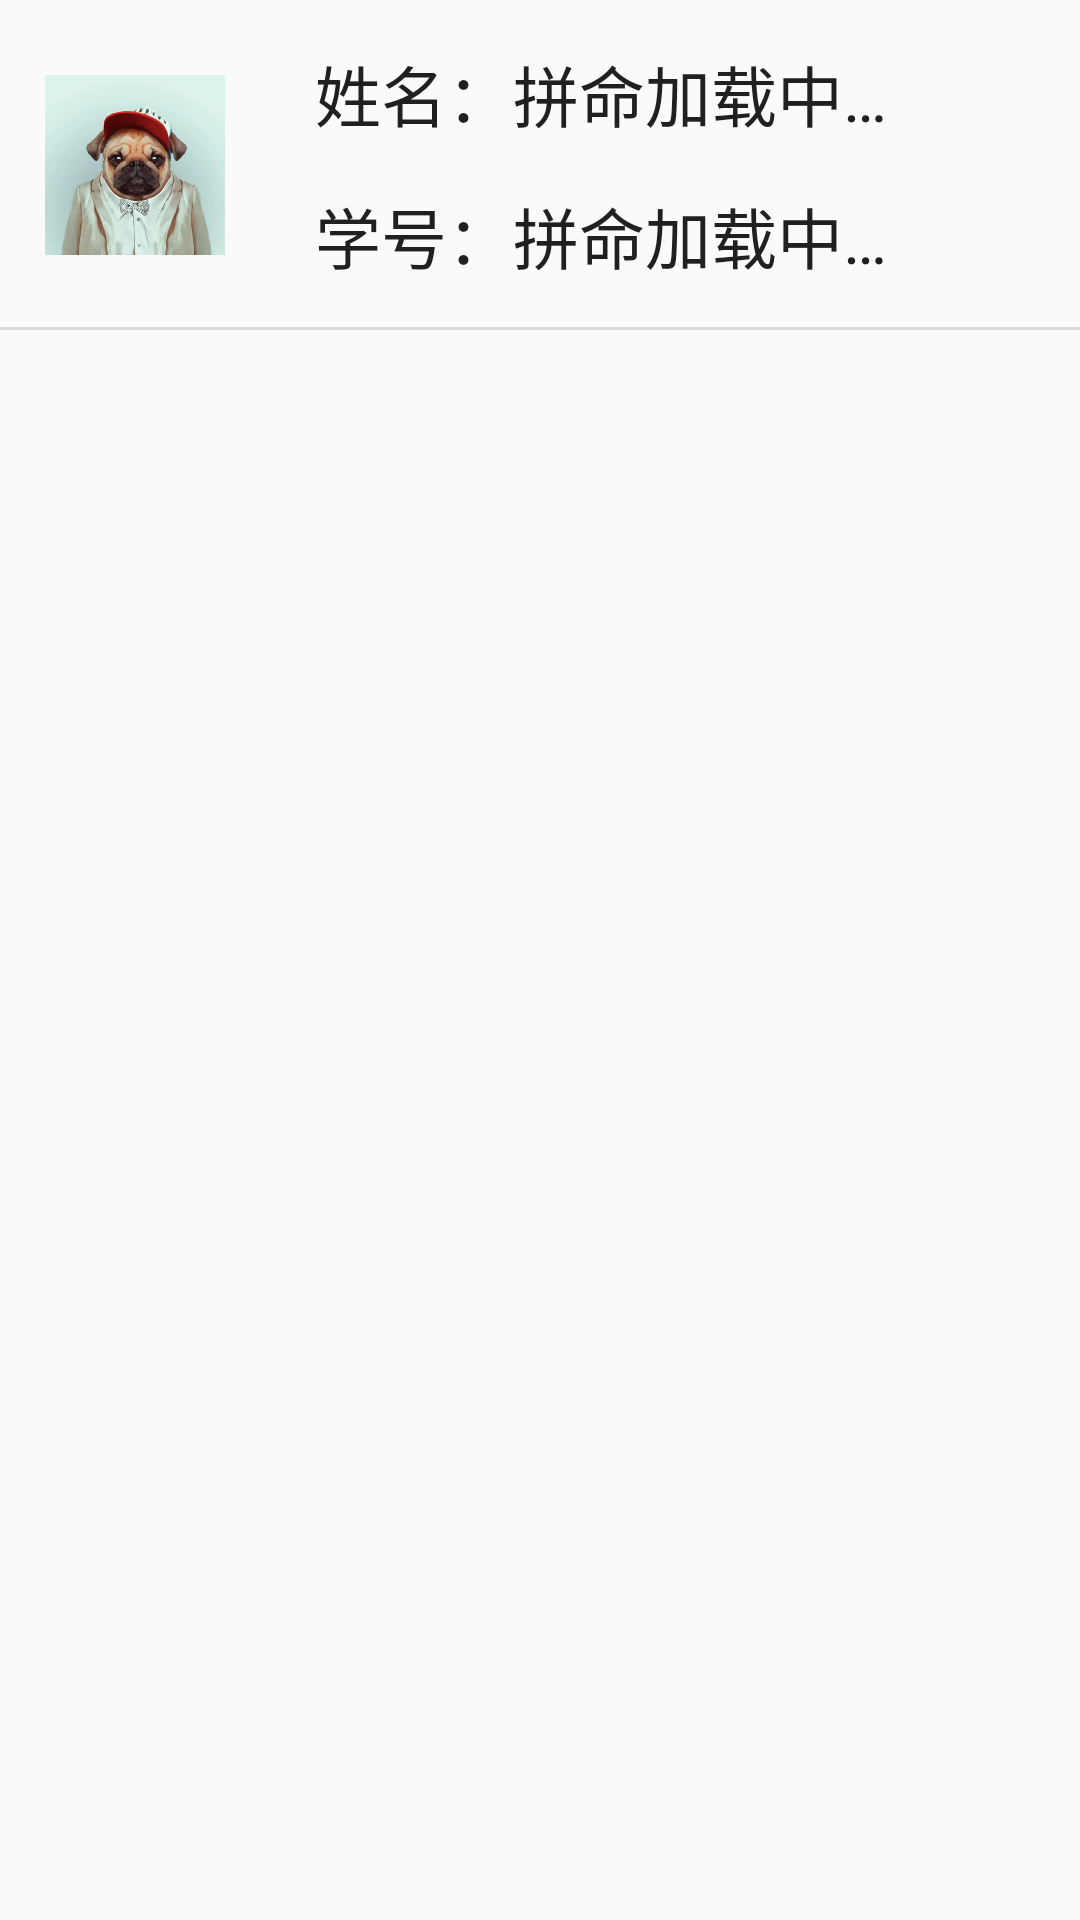

Android layout source for this screen:
<!-- AndroidManifest.xml: application theme AppTheme -->
<!-- res/layout/activity_apply_table.xml -->
<?xml version="1.0" encoding="utf-8"?>
<LinearLayout xmlns:android="http://schemas.android.com/apk/res/android"
    android:orientation="vertical"
    android:layout_width="match_parent"
    android:layout_height="match_parent">

    <LinearLayout
        android:id="@+id/student_info"
        android:background="@drawable/list_item_bg"
        android:layout_width="match_parent"
        android:layout_height="wrap_content">

        <ImageView
            android:id="@+id/user_photo"
            android:src="@drawable/photo"
            android:layout_margin="@dimen/list_item_margin"
            android:layout_width="@dimen/icons_size"
            android:layout_height="@dimen/student_photo" />

        <RelativeLayout
            android:orientation="vertical"
            android:gravity="center_vertical"
            android:layout_margin="@dimen/list_item_margin"
            android:layout_width="0dp"
            android:layout_weight="1"
            android:layout_height="match_parent">

            <TextView
                android:id="@+id/title_name"
                android:text="@string/apply_table_name"
                android:textSize="@dimen/user_name_text_size"
                android:textColor="@color/color_text"
                android:layout_width="wrap_content"
                android:layout_height="wrap_content" />

            <TextView
                android:id="@+id/title_id"
                android:layout_below="@+id/title_name"
                android:layout_marginTop="@dimen/list_item_margin"
                android:textSize="@dimen/user_name_text_size"
                android:textColor="@color/color_text"
                android:text="@string/apply_table_id"
                android:layout_width="wrap_content"
                android:layout_height="wrap_content" />

            <TextView
                android:id="@+id/user_name"
                android:layout_toRightOf="@+id/title_name"
                android:text="@string/loading_text"
                android:textSize="@dimen/user_name_text_size"
                android:textColor="@color/color_text"
                android:layout_width="wrap_content"
                android:layout_height="wrap_content" />

            <TextView
                android:id="@+id/user_id"
                android:layout_toRightOf="@+id/title_id"
                android:layout_below="@+id/user_name"
                android:text="@string/loading_text"
                android:textColor="@color/color_text"
                android:textSize="@dimen/user_name_text_size"
                android:layout_marginTop="@dimen/list_item_margin"
                android:layout_width="wrap_content"
                android:layout_height="wrap_content" />

        </RelativeLayout>
    </LinearLayout>

    <ListView
        android:id="@+id/listview_apply_table"
        android:layout_width="match_parent"
        android:layout_height="match_parent">

    </ListView>

</LinearLayout>
<!-- resources referenced by this layout -->
<resources>
  <color name="color_text">#202020</color>
  <dimen name="icons_size">60dp</dimen>
  <dimen name="list_item_margin">15dp</dimen>
  <dimen name="student_photo">80dp</dimen>
  <dimen name="user_name_text_size">22sp</dimen>
  <!-- drawable list_item_bg (drawable) -->
  <?xml version="1.0" encoding="utf-8"?>
  <selector xmlns:android="http://schemas.android.com/apk/res/android">
      <item android:state_pressed="true">
          <layer-list>
              <item
                  android:right="-2sp"
                  android:left="-2sp"
                  android:top="-2sp">
                  <shape android:shape="rectangle" >
                      <solid android:color="#C0C0C0" />
                      <stroke android:width="1sp" android:color="#DCDCDC"/>
                  </shape>
              </item>
          </layer-list>
      </item>
  
      <item>
          <layer-list>
              <item
                  android:right="-2sp"
                  android:left="-2sp"
                  android:top="-2sp">
                  <shape android:shape="rectangle" >
                      <solid android:color="#00ffffff" />
                      <stroke android:width="1sp" android:color="#DCDCDC"/>
                  </shape>
              </item>
          </layer-list>
      </item>
  </selector>
  <!-- drawable photo: jpeg bitmap (drawable-hdpi, 67288 bytes) -->
  <string name="apply_table_id">学号：</string>
  <string name="apply_table_name">姓名：</string>
  <string name="loading_text">拼命加载中…</string>
  <style name="AppTheme" parent="Theme.AppCompat.Light.DarkActionBar">
          
          <item name="colorPrimary">@color/colorPrimary</item>
          <item name="colorPrimaryDark">@color/colorPrimary</item>
          <item name="colorAccent">@color/colorAccent</item>
      </style>
  <color name="colorPrimary">#3F51B5</color>
  <color name="colorAccent">#FF4081</color>
</resources>
